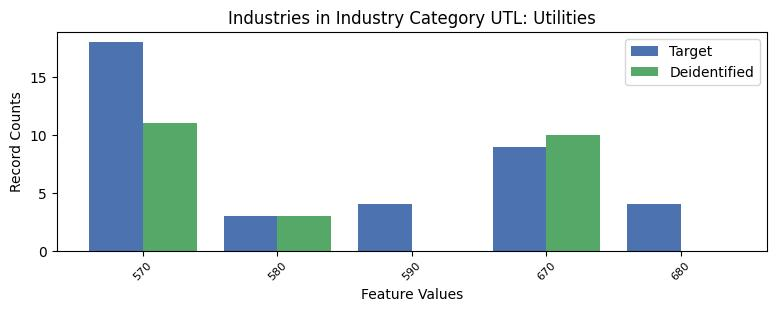

The table this chart was drawn from, first rows:
, INDP, count_target, count_deidentified
0, 570, 18, 11.0
4, 580, 3, 3.0
3, 590, 4, 0.0
1, 670, 9, 10.0
2, 680, 4, 0.0
